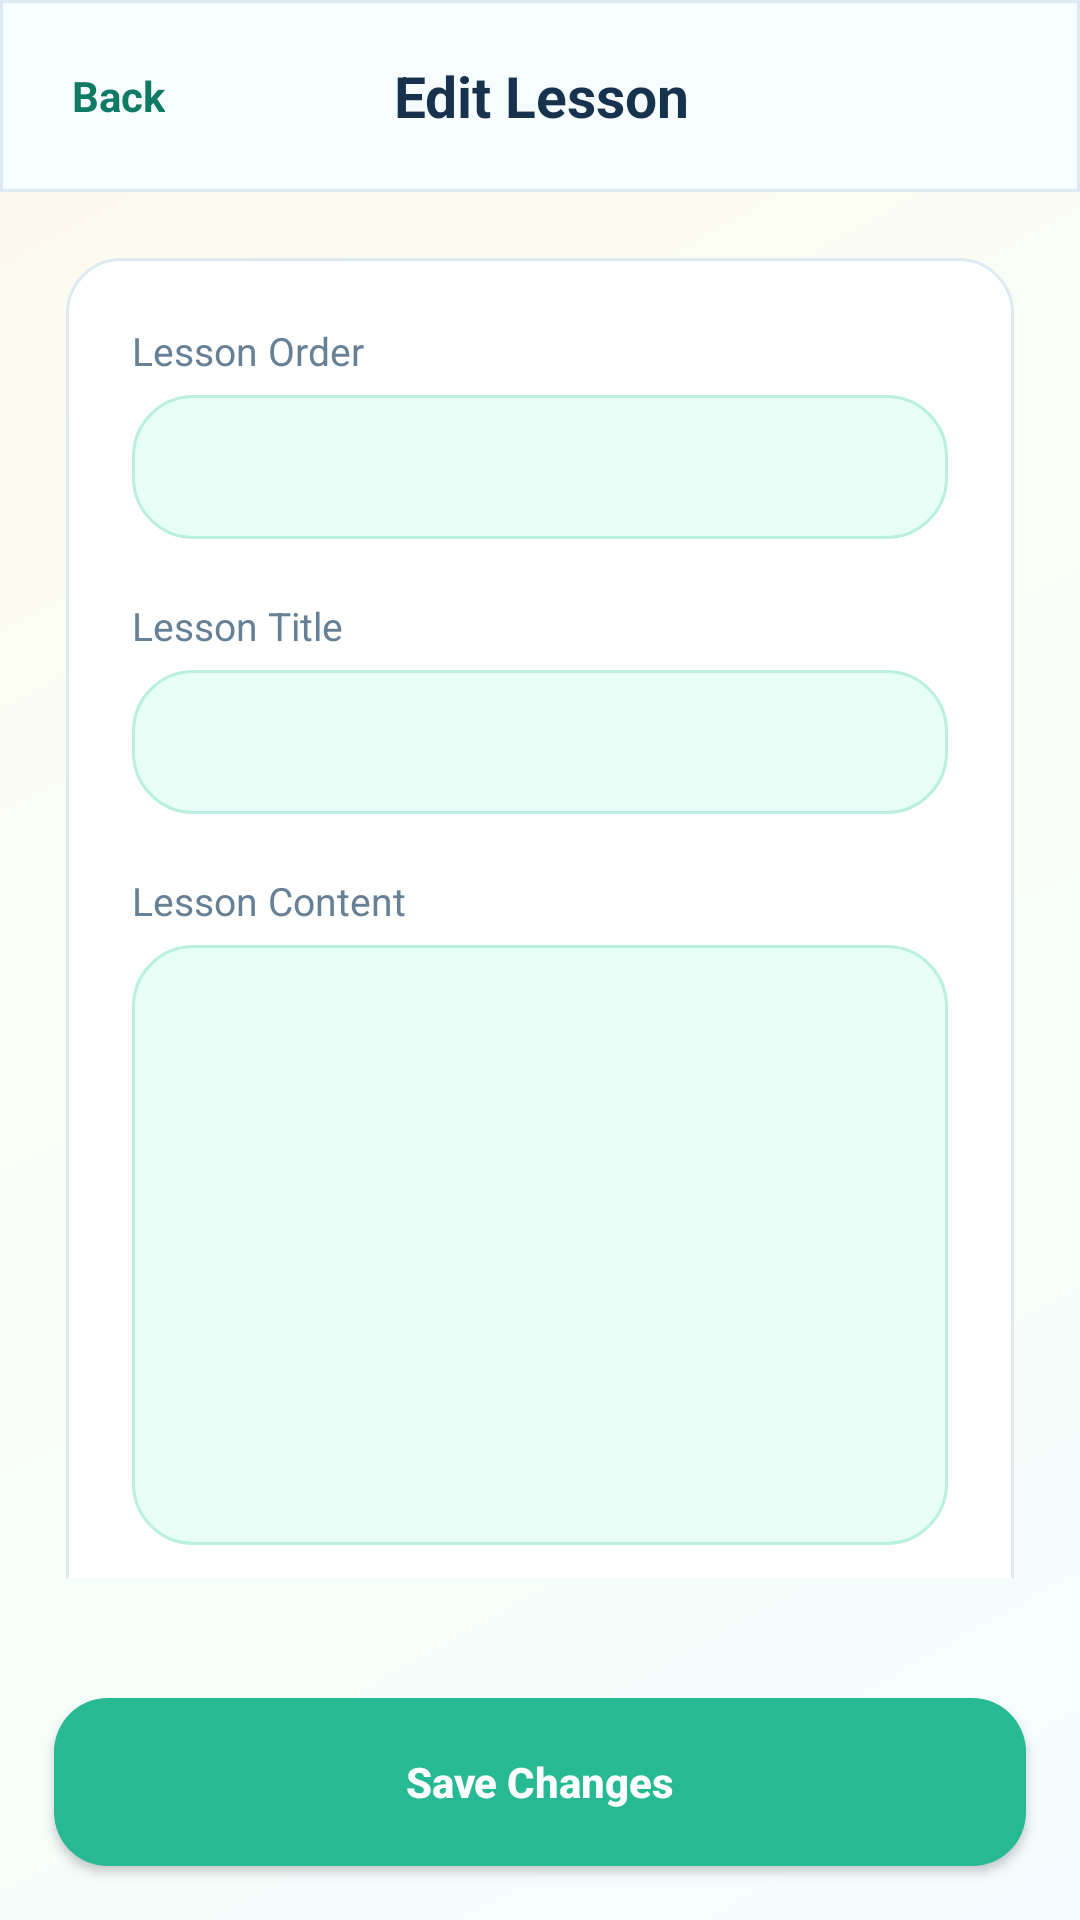

Write the Android layout XML for this screen, with the resource values it uses.
<!-- AndroidManifest.xml: application theme Theme.SmileSphere -->
<!-- res/layout/activity_edit_lesson.xml -->
<?xml version="1.0" encoding="utf-8"?>
<LinearLayout xmlns:android="http://schemas.android.com/apk/res/android"
    android:layout_width="match_parent"
    android:layout_height="match_parent"
    android:orientation="vertical"
    android:background="@drawable/bg_app">

    
    <LinearLayout
        android:layout_width="match_parent"
        android:layout_height="64dp"
        android:orientation="horizontal"
        android:gravity="center_vertical"
        android:paddingStart="16dp"
        android:paddingEnd="16dp"
        android:background="@drawable/bg_topbar">

        <TextView
            android:id="@+id/btnBack"
            android:layout_width="wrap_content"
            android:layout_height="40dp"
            android:text="Back"
            android:textSize="14sp"
            android:textStyle="bold"
            android:textColor="@color/ss_mint_dark"
            android:gravity="center"
            android:paddingStart="8dp"
            android:paddingEnd="14dp"/>

        <TextView
            android:layout_width="0dp"
            android:layout_height="wrap_content"
            android:layout_weight="1"
            android:text="Edit Lesson"
            android:textSize="19sp"
            android:textStyle="bold"
            android:textColor="@color/ss_ink"
            android:gravity="center"/>

        <View
            android:layout_width="52dp"
            android:layout_height="1dp"/>
    </LinearLayout>

    <ScrollView
        android:layout_width="match_parent"
        android:layout_height="0dp"
        android:layout_weight="1"
        android:padding="22dp">

        <LinearLayout
            android:layout_width="match_parent"
            android:layout_height="wrap_content"
            android:orientation="vertical"
            android:background="@drawable/bg_card"
            android:padding="22dp">

            
            <TextView
                android:layout_width="wrap_content"
                android:layout_height="wrap_content"
                android:text="Lesson Order"
                android:textSize="13sp"
                android:textColor="@color/ss_text_soft"
                android:layout_marginBottom="6dp"/>

            <EditText
                android:id="@+id/etOrder"
                android:layout_width="match_parent"
                android:layout_height="48dp"
                android:inputType="number"
                android:textSize="16sp"
                android:textColor="#333333"
                android:paddingStart="12dp"
                android:background="@drawable/bg_card_mint"
                android:layout_marginBottom="20dp"/>

            
            <TextView
                android:layout_width="wrap_content"
                android:layout_height="wrap_content"
                android:text="Lesson Title"
                android:textSize="13sp"
                android:textColor="@color/ss_text_soft"
                android:layout_marginBottom="6dp"/>

            <EditText
                android:id="@+id/etTitle"
                android:layout_width="match_parent"
                android:layout_height="48dp"
                android:inputType="text"
                android:textSize="16sp"
                android:textColor="#333333"
                android:paddingStart="12dp"
                android:background="@drawable/bg_card_mint"
                android:layout_marginBottom="20dp"/>

            
            <TextView
                android:layout_width="wrap_content"
                android:layout_height="wrap_content"
                android:text="Lesson Content"
                android:textSize="13sp"
                android:textColor="@color/ss_text_soft"
                android:layout_marginBottom="6dp"/>

            <EditText
                android:id="@+id/etBody"
                android:layout_width="match_parent"
                android:layout_height="200dp"
                android:inputType="textMultiLine"
                android:gravity="top|start"
                android:textSize="15sp"
                android:textColor="#333333"
                android:paddingStart="12dp"
                android:paddingTop="12dp"
                android:background="@drawable/bg_card_mint"
                android:layout_marginBottom="8dp"/>

        </LinearLayout>
    </ScrollView>

    
    <Button
        android:id="@+id/btnSave"
        android:layout_width="match_parent"
        android:layout_height="56dp"
        android:layout_margin="18dp"
        android:text="Save Changes"
        android:textAllCaps="false"
        android:textStyle="bold"
        android:textColor="@color/white"
        android:background="@drawable/bg_button_primary"/>

</LinearLayout>
<!-- resources referenced by this layout -->
<resources>
  <color name="ss_ink">#17324D</color>
  <color name="ss_mint_dark">#107B64</color>
  <color name="ss_text_soft">#668096</color>
  <color name="white">#FFFFFFFF</color>
  <!-- drawable bg_app (drawable) -->
  <?xml version="1.0" encoding="utf-8"?>
  <shape xmlns:android="http://schemas.android.com/apk/res/android">
      <gradient
          android:startColor="#F4FCFF"
          android:centerColor="#F7FFF6"
          android:endColor="#FFF8EE"
          android:angle="135" />
  </shape>
  <!-- drawable bg_button_primary (drawable) -->
  <?xml version="1.0" encoding="utf-8"?>
  <selector xmlns:android="http://schemas.android.com/apk/res/android">
  
      
      <item android:state_pressed="true">
          <shape android:shape="rectangle">
              <solid android:color="#7F77DD" />
              <corners android:radius="18dp" />
          </shape>
      </item>
  
      
      <item>
          <shape android:shape="rectangle">
              <solid android:color="#27B894" />
              <corners android:radius="18dp" />
          </shape>
      </item>
  
  </selector>
  <!-- drawable bg_card (drawable) -->
  <?xml version="1.0" encoding="utf-8"?>
  <shape xmlns:android="http://schemas.android.com/apk/res/android">
      <solid android:color="#FFFFFF" />
      <corners android:radius="18dp" />
      <stroke android:width="1dp" android:color="#DCEAF2" />
  </shape>
  <!-- drawable bg_card_mint (drawable) -->
  <?xml version="1.0" encoding="utf-8"?>
  <shape xmlns:android="http://schemas.android.com/apk/res/android">
      <solid android:color="#E8FFF7" />
      <corners android:radius="20dp" />
      <stroke android:width="1dp" android:color="#B9F0DE" />
  </shape>
  <!-- drawable bg_topbar (drawable) -->
  <?xml version="1.0" encoding="utf-8"?>
  <shape xmlns:android="http://schemas.android.com/apk/res/android">
      <solid android:color="#F7FDFF" />
      <stroke android:width="1dp" android:color="#DCEAF2" />
  </shape>
  <style name="Theme.SmileSphere" parent="Theme.MaterialComponents.DayNight.NoActionBar">
          
          <item name="colorPrimary">@color/ss_mint_dark</item>
          <item name="colorPrimaryVariant">@color/ss_mint</item>
          <item name="colorOnPrimary">@color/white</item>
  
          
          <item name="colorSecondary">@color/ss_sky</item>
          <item name="colorOnSecondary">@color/white</item>
  
          
          <item name="android:statusBarColor">@color/ss_mint_dark</item>
  
          
          <item name="android:windowBackground">@color/white</item>
      </style>
  <color name="ss_mint">#27B894</color>
  <color name="ss_sky">#3F8CFF</color>
</resources>
